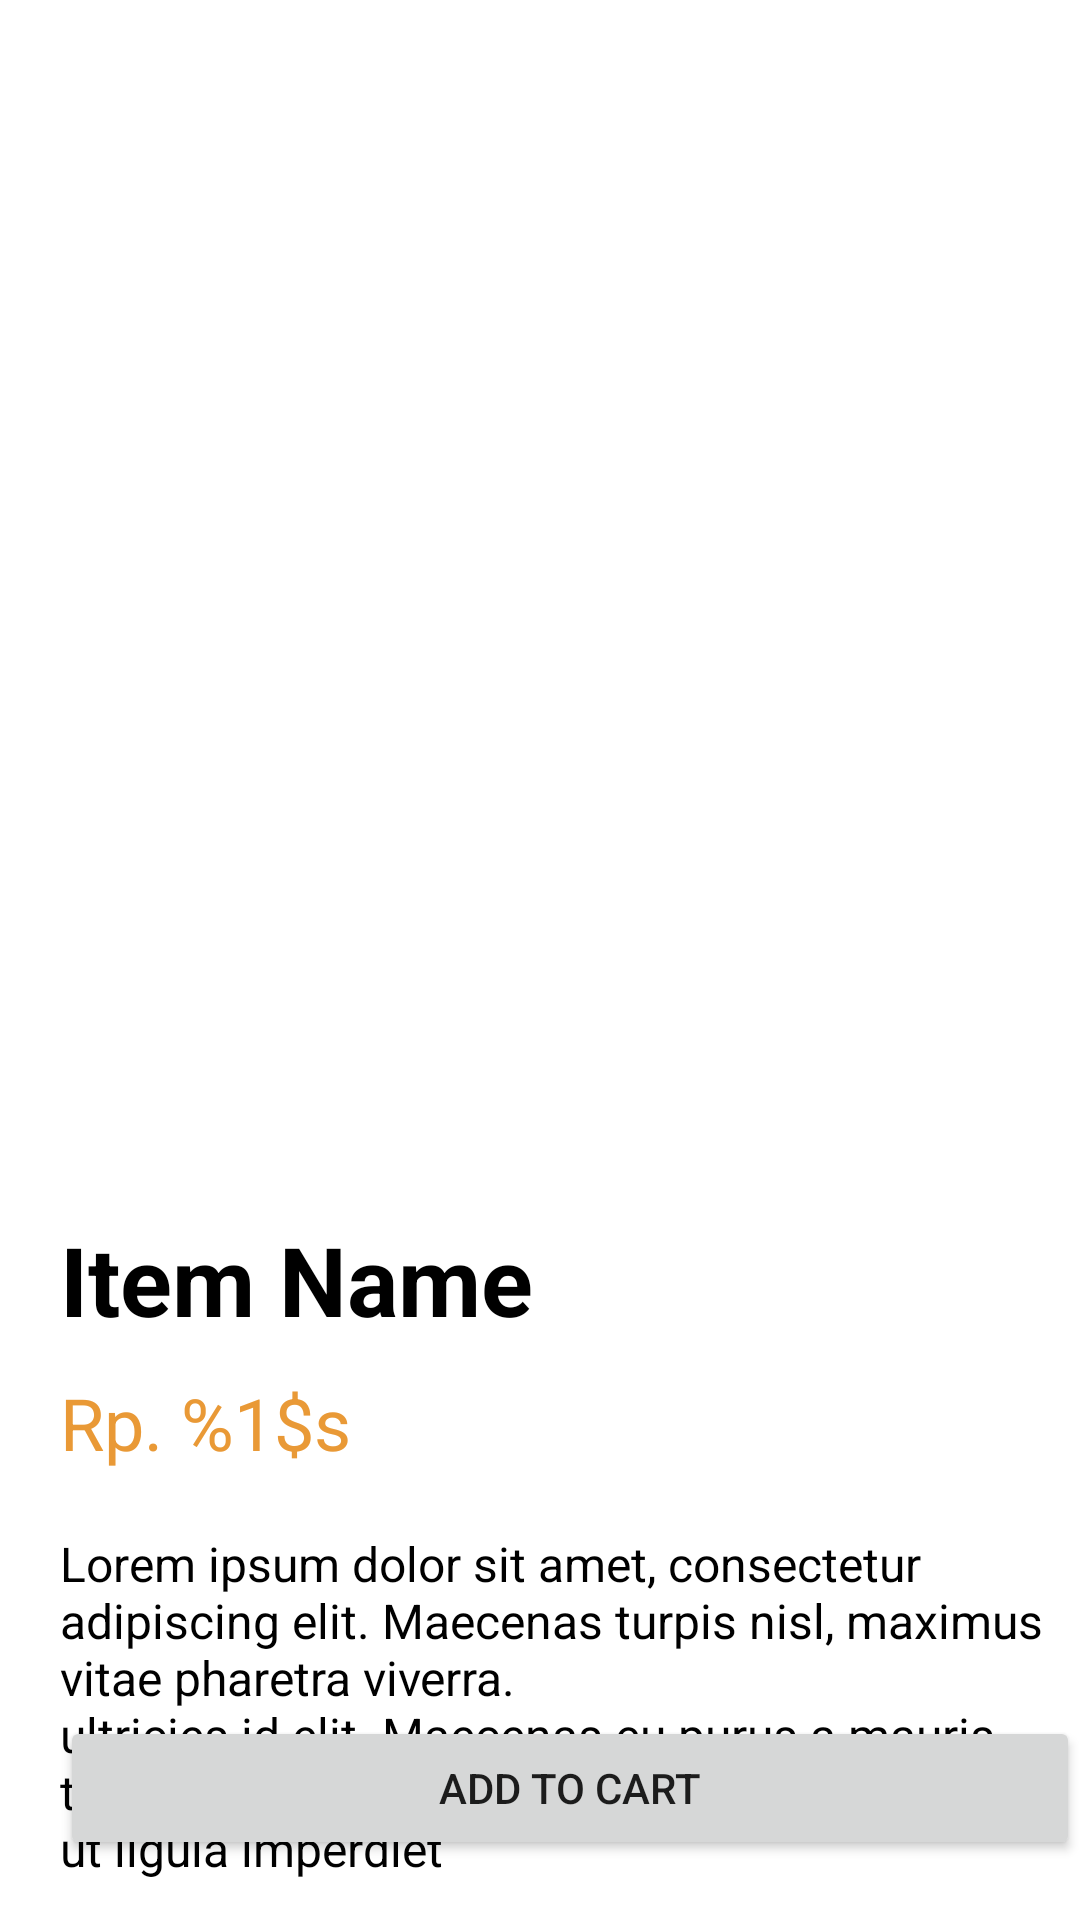

Write the Android layout XML for this screen, with the resource values it uses.
<!-- AndroidManifest.xml: application theme Theme.FreshCheck -->
<!-- res/layout/activity_product_detail.xml -->
<?xml version="1.0" encoding="utf-8"?>
<ScrollView xmlns:android="http://schemas.android.com/apk/res/android"
    xmlns:app="http://schemas.android.com/apk/res-auto"
    xmlns:tools="http://schemas.android.com/tools"
    android:layout_width="match_parent"
    android:layout_height="match_parent"
    android:fillViewport="true"
    tools:context=".ui.activities.ProductDetailActivity">

    <androidx.constraintlayout.widget.ConstraintLayout
        android:layout_width="match_parent"
        android:layout_height="match_parent"
        android:layout_marginHorizontal="10dp">

        <androidx.cardview.widget.CardView
            android:id="@+id/cv_product_detail"
            android:layout_width="0dp"
            android:layout_height="350dp"
            android:layout_marginHorizontal="10dp"
            android:layout_marginTop="20dp"
            app:cardCornerRadius="15dp"
            app:cardElevation="0dp"
            app:layout_constraintEnd_toEndOf="parent"
            app:layout_constraintStart_toStartOf="parent"
            app:layout_constraintTop_toTopOf="parent">

            <androidx.viewpager2.widget.ViewPager2
                android:id="@+id/vp_product_detail_images"
                android:layout_width="match_parent"
                android:layout_height="match_parent" />

            <ImageView
                android:id="@+id/iv_product_detail_close"
                android:layout_width="40dp"
                android:layout_height="40dp"
                android:padding="5dp"
                android:src="@drawable/ic_close_24dp"
                app:tint="@color/light_orange" />

        </androidx.cardview.widget.CardView>

        <LinearLayout
            android:id="@+id/ll_name_price_product_detail"
            android:layout_width="0dp"
            android:layout_height="wrap_content"
            android:layout_marginHorizontal="10dp"
            android:layout_marginTop="35dp"
            android:orientation="vertical"
            app:layout_constraintEnd_toEndOf="parent"
            app:layout_constraintStart_toStartOf="parent"
            app:layout_constraintTop_toBottomOf="@+id/cv_product_detail">

            <TextView
                android:id="@+id/tv_product_detail_item_name"
                android:layout_width="wrap_content"
                android:layout_height="wrap_content"
                android:layout_weight="1"
                android:text="@string/item_name"
                android:textColor="@color/black"
                android:textSize="32sp"
                android:textStyle="bold" />

            <TextView
                android:id="@+id/tv_product_detail_item_price"
                android:layout_width="wrap_content"
                android:layout_marginTop="10dp"
                android:layout_height="wrap_content"
                android:text="@string/price"
                android:textColor="@color/light_orange"
                android:textSize="24sp" />

        </LinearLayout>

        <TextView
            android:id="@+id/tv_product_detail_item_description"
            android:layout_width="0dp"
            android:layout_height="wrap_content"
            android:layout_marginTop="20dp"
            android:text="@string/description"
            android:textColor="@color/black"
            android:textSize="16sp"
            app:layout_constraintEnd_toEndOf="@id/ll_name_price_product_detail"
            app:layout_constraintStart_toStartOf="@id/ll_name_price_product_detail"
            app:layout_constraintTop_toBottomOf="@+id/ll_name_price_product_detail" />

        <Button
            android:id="@+id/btn_add_to_cart"
            android:layout_width="0dp"
            android:layout_height="48dp"
            android:layout_marginTop="10dp"
            android:layout_marginBottom="20dp"
            android:text="@string/add_to_cart"
            android:textAllCaps="true"
            app:layout_constraintBottom_toBottomOf="parent"
            app:layout_constraintEnd_toEndOf="@+id/tv_product_detail_item_description"
            app:layout_constraintStart_toStartOf="@+id/tv_product_detail_item_description" />

    </androidx.constraintlayout.widget.ConstraintLayout>

</ScrollView>
<!-- resources referenced by this layout -->
<resources>
  <color name="black">#FF000000</color>
  <color name="light_orange">#E99936</color>
  <string name="add_to_cart">Add to cart</string>
  <string name="description">Lorem ipsum dolor sit amet, consectetur adipiscing elit. Maecenas turpis nisl, maximus vitae pharetra viverra.
          \nultricies id elit. Maecenas eu purus a mauris tincidunt aliquet et sit amet velit. Sed ut lectus ut ligula imperdiet
      </string>
  <string name="item_name">Item Name</string>
  <string name="price">Rp. %1$s</string>
  <style name="Theme.FreshCheck" parent="Theme.MaterialComponents.DayNight.NoActionBar">
          
          <item name="colorPrimary">@color/light_orange</item>
          <item name="colorPrimaryVariant">@color/dark_orange</item>
          <item name="colorOnPrimary">@color/white</item>
          
          <item name="colorSecondary">@color/dark_orange</item>
          <item name="colorSecondaryVariant">@color/light_orange</item>
          <item name="colorOnSecondary">@color/black</item>
          
          <item name="android:statusBarColor">?attr/colorPrimary</item>
          
      </style>
  <color name="dark_orange">#D07D16</color>
  <color name="white">#FFFFFFFF</color>
</resources>
